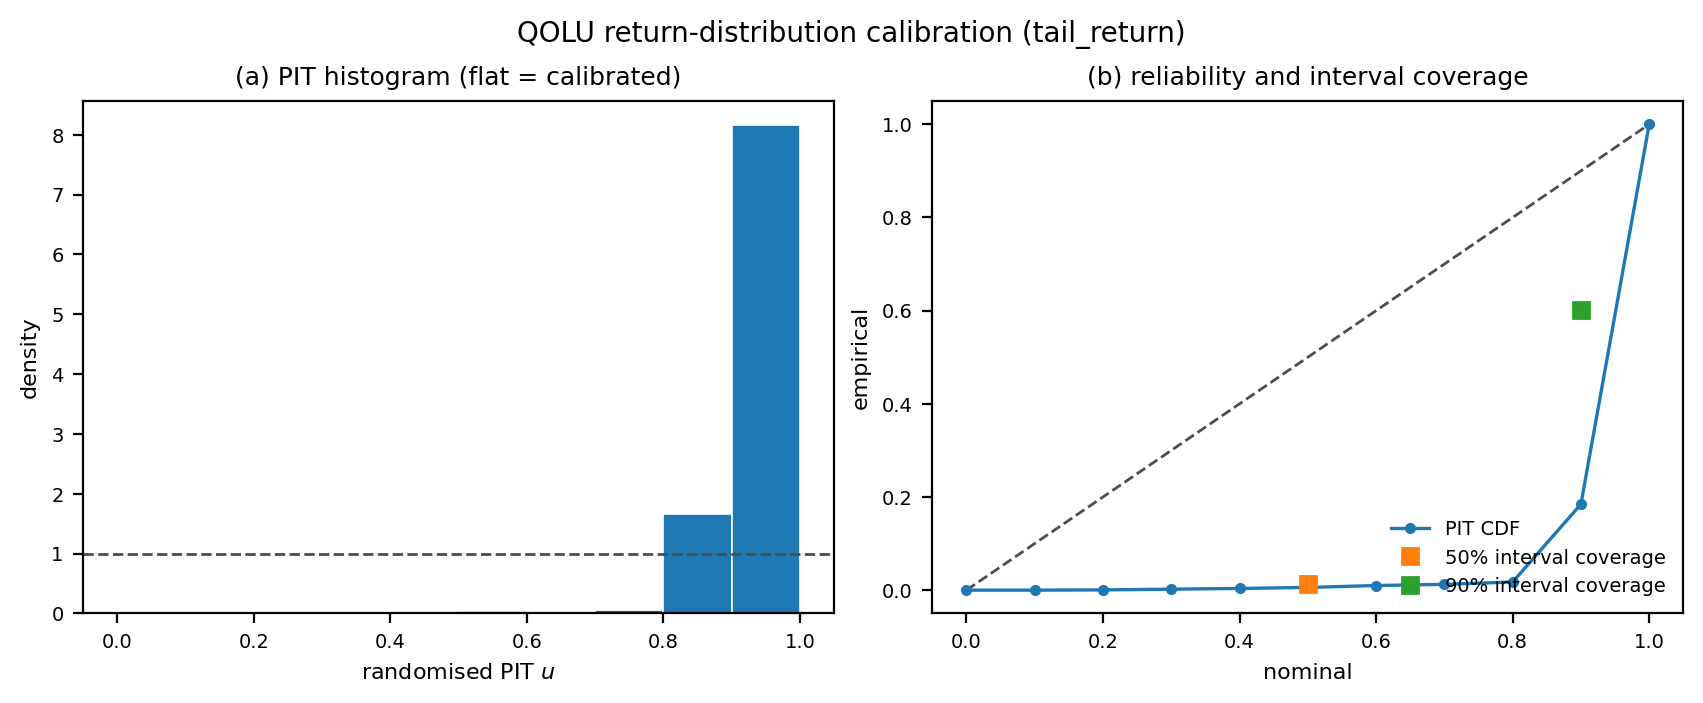

Data behind this chart, as committed beside it:
panel, x, y, reference, label
pit_histogram, 0.05, 0.0, 1.0, [0.00,0.10)
pit_histogram, 0.15, 0.005333, 1.0, [0.10,0.20)
pit_histogram, 0.25, 0.01567, 1.0, [0.20,0.30)
pit_histogram, 0.35, 0.01567, 1.0, [0.30,0.40)
pit_histogram, 0.45, 0.02167, 1.0, [0.40,0.50)
pit_histogram, 0.55, 0.041, 1.0, [0.50,0.60)
pit_histogram, 0.65, 0.02533, 1.0, [0.60,0.70)
pit_histogram, 0.75, 0.05033, 1.0, [0.70,0.80)
pit_histogram, 0.85, 1.67, 1.0, [0.80,0.90)
pit_histogram, 0.95, 8.155, 1.0, [0.90,1.00)
reliability, 0.0, 0.0, 0.0, pit_cdf
reliability, 0.1, 0.0, 0.1, pit_cdf
reliability, 0.2, 0.0005333, 0.2, pit_cdf
reliability, 0.3, 0.0021, 0.3, pit_cdf
reliability, 0.4, 0.003667, 0.4, pit_cdf
reliability, 0.5, 0.005833, 0.5, pit_cdf
reliability, 0.6, 0.009933, 0.6, pit_cdf
reliability, 0.7, 0.01247, 0.7, pit_cdf
reliability, 0.8, 0.0175, 0.8, pit_cdf
reliability, 0.9, 0.1845, 0.9, pit_cdf
reliability, 1.0, 1.0, 1.0, pit_cdf
reliability, 0.5, 0.0127, 0.5, coverage_50
reliability, 0.9, 0.6005, 0.9, coverage_90
